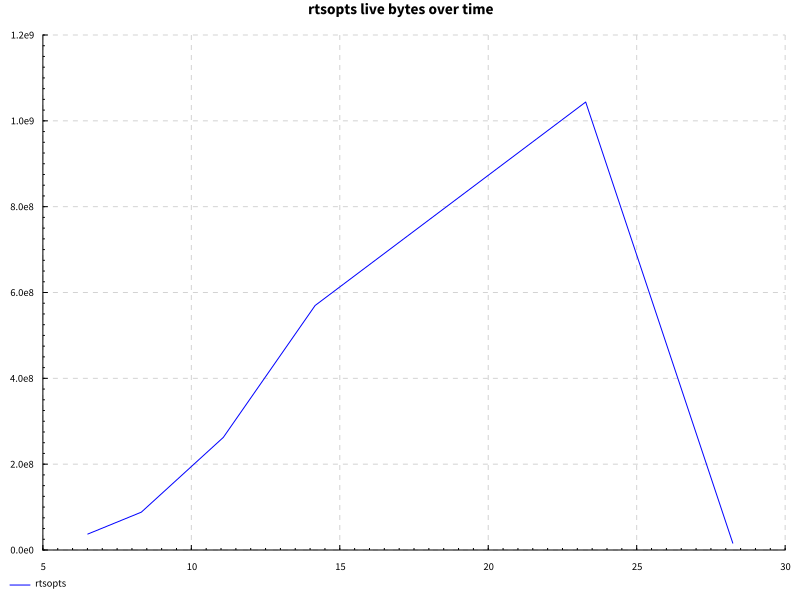

The table this chart was drawn from, first rows:
name, success, samples, startup, setup, experiment, maxResidency
documentSymbols after edit, True, 200, 18.7, 0.0, 8.293, 995MB
